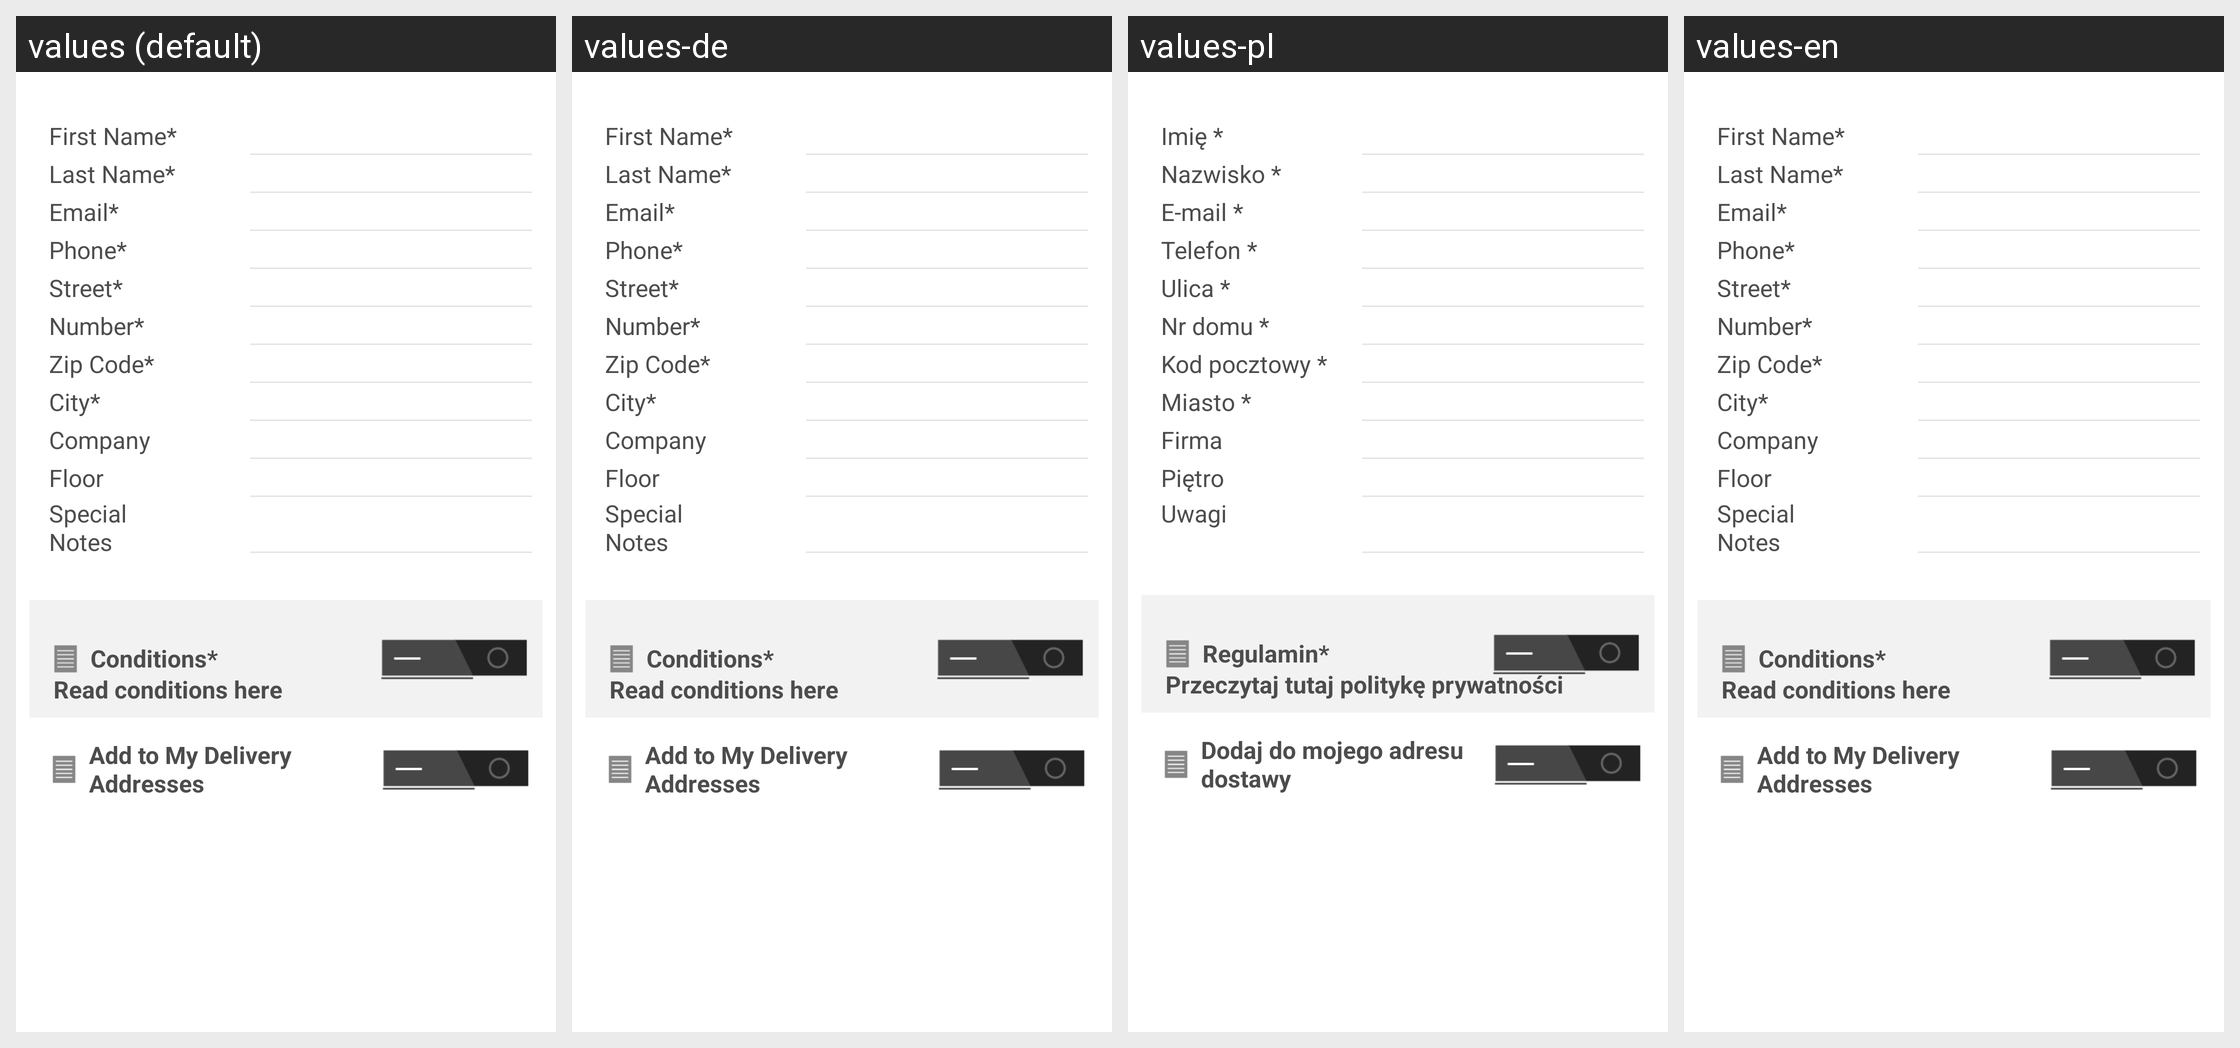

Locale-by-locale string values for the Android screen shown in this grid:
Android screen res/layout/deliver_address.xml rendered under 4 locales, left to right: values (default), values-de, values-pl, values-en. Device: Nexus 5 (rendered at 1080×1920; each locale shown at half size, 540×960, under a caption strip naming it); theme LiferandoTheme.
Strings drawn on this screen, with the default value and each locale's value (text and hints the layout hard-codes, and strings that could not be matched under every locale, appear in the picture but are not listed):

deliver_firstname
  values: First Name*
  values-de: First Name*
  values-pl: Imię *
  values-en: First Name*

deliver_lastname
  values: Last Name*
  values-de: Last Name*
  values-pl: Nazwisko *
  values-en: Last Name*

deliver_email
  values: Email*
  values-de: Email*
  values-pl: E-mail *
  values-en: Email*

deliver_phone
  values: Phone*
  values-de: Phone*
  values-pl: Telefon *
  values-en: Phone*

deliver_street
  values: Street*
  values-de: Street*
  values-pl: Ulica *
  values-en: Street*

addressHauseNr
  values: Number*
  values-de: Number*
  values-pl: Nr domu *
  values-en: Number*

addressZipCode
  values: Zip Code*
  values-de: Zip Code*
  values-pl: Kod pocztowy *
  values-en: Zip Code*

addressCity
  values: City*
  values-de: City*
  values-pl: Miasto *
  values-en: City*

addressCompany
  values: Company
  values-de: Company
  values-pl: Firma
  values-en: Company

addressFloor
  values: Floor
  values-de: Floor
  values-pl: Piętro
  values-en: Floor

addressSpecialNotes
  values: Special
      Notes
  values-de: Special
      Notes
  values-pl: Uwagi
  values-en: Special
      Notes

agb_text
  values: Conditions*
  values-de: Conditions*
  values-pl: Regulamin*
  values-en: Conditions*

read_agb
  values: Read conditions here
  values-de: Read conditions here
  values-pl: Przeczytaj tutaj politykę prywatności
  values-en: Read conditions here

address_save_toggle
  values: Add to My Delivery Addresses
  values-de: Add to My Delivery Addresses
  values-pl: Dodaj do mojego adresu dostawy
  values-en: Add to My Delivery Addresses
